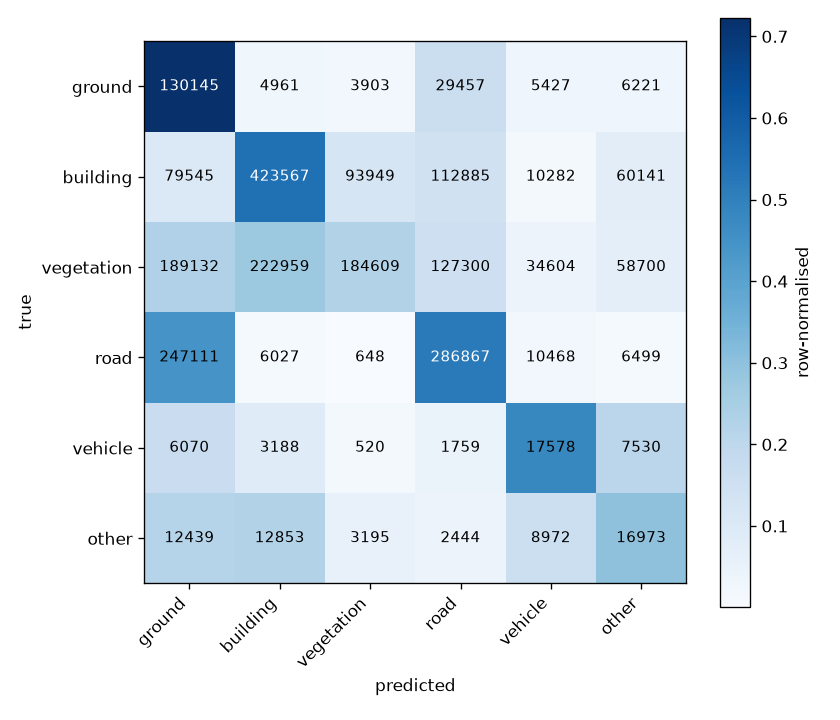

The data file committed next to this chart (first rows):
ground, building, vegetation, road, vehicle, other
130145, 4961, 3903, 29457, 5427, 6221
79545, 423567, 93949, 112885, 10282, 60141
189132, 222959, 184609, 127300, 34604, 58700
247111, 6027, 648, 286867, 10468, 6499
6070, 3188, 520, 1759, 17578, 7530
12439, 12853, 3195, 2444, 8972, 16973
